Run: headless pygame with SDL's dummy video driver; simulated clock (each Clock.tick advances the game by its frame time, no real sleeping); random seed 0; keys injected as events and as key.get_pressed() state; mouse plan: one left click at the window centre at the start of phase 2, then a move to the lower-right quarter at the start of phase 3.
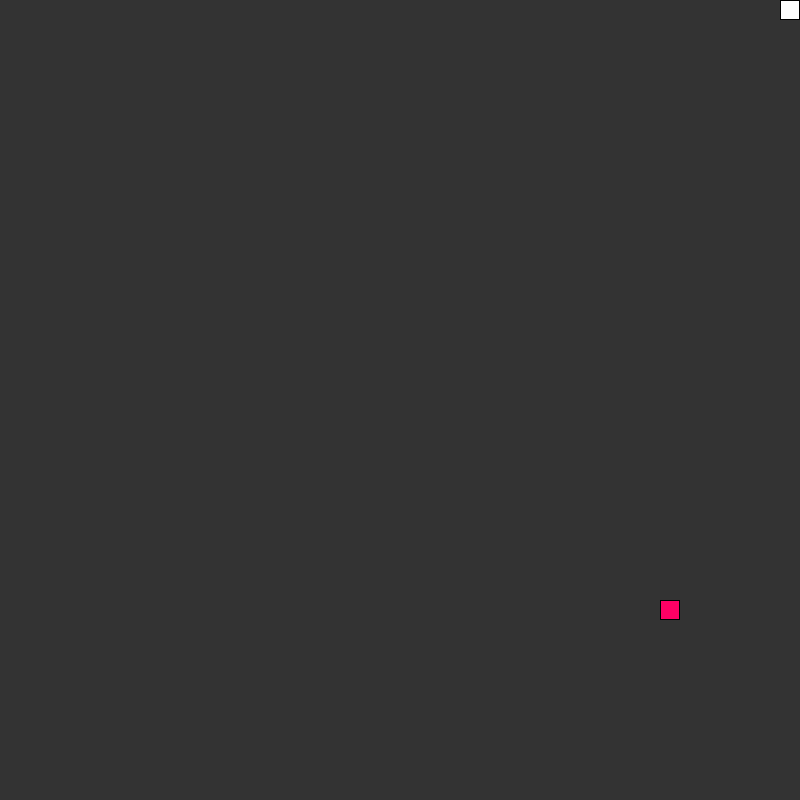
Frame 1 of 4 · flips 1–60 · no input
Frame 2 of 4 · flips 61–180 · clicked the window centre · tapped SPACE, RETURN · held RIGHT (→), D · screen unchanged from frame 1, image omitted
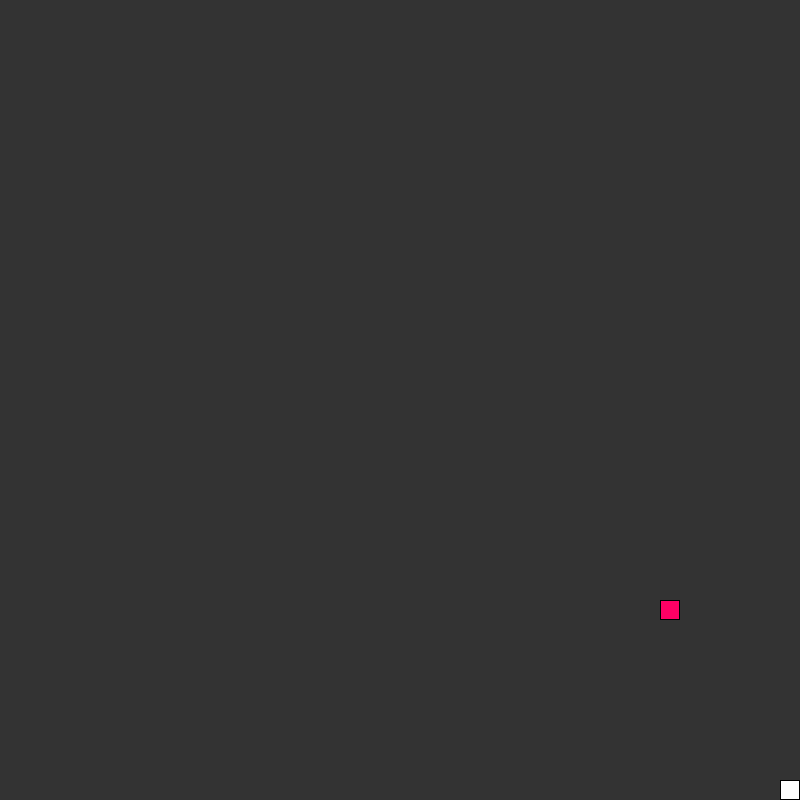
Frame 3 of 4 · flips 181–300 · moved the mouse to the lower-right quarter · held DOWN (↓), S
Frame 4 of 4 · flips 301–420 · held LEFT (←), A, UP (↑), W · screen same as frame 1, image omitted

The pygame program that drew these frames:

import pygame
from pygame.locals import *
from random import uniform
from typing import Optional
from math import *
pygame.init()
pygame.font.init()

screen = pygame.display.set_mode((10, 10))
width = screen.get_width()
height = screen.get_height()
clock = pygame.time.Clock()
fps = 60
fill_color = (255, 255, 255)
use_fill = True
stroke_color = (0, 0, 0)
stroke_width = 1
use_stroke = True
keyCode = 0

def createCanvas(w: int, h: int) -> None: 
    """
    Takes a width (w) and height (h) and sets the screen
    with dimensions of w x h
    """
    global screen, width, height
    screen = pygame.display.set_mode((w, h))
    width = w
    height = h
    
def frameRate(rate: Optional[int]=None) -> Optional[int]:
    """
    If a rate is passed, it sets the frame rate to said rate.
    Otherwise, it returns the current frame rate
    """
    global fps
    if rate:
        fps = rate
    else:
        return fps

def background(r: int, g: Optional[int]=None, b: Optional[int]=None) -> None:
    """
    Sets the background color to either (r, r, r) or (r, g, b)
    depending on if g and b are passed.
    """
    if not g and not b: screen.fill((r, r, r))
    else: screen.fill(r, g, b)
    
def fill(r: int, g: Optional[int]=None, b: Optional[int]=None) -> None:
    """
    Sets the fill color to either (r, r, r) or (r, g, b)
    depending on if g and b are passed.
    """
    global fill_color
    if not g and not b: fill_color = (r, r, r)
    else: fill_color = (r, g, b)
    
def noFill() -> None:
    """
    Removes fill
    """
    global use_fill
    use_fill = False

def stroke(r: int, g: Optional[int]=None, b: Optional[int]=None) -> None:
    """
    Sets the stroke color to either (r, r, r) or (r, g, b)
    depending on if g and b are passed
    """
    global stroke_color
    if not g and not b: stroke_color = (r, r, r)
    else: stroke_color = (r, g, b)

def strokeWidth(w: int) -> None:
    """
    Sets the stroke width to w
    """
    global stroke_width
    stroke_width = w

def noStroke() -> None:
    """
    Removes stroke
    """
    global use_stroke
    use_stroke = False

def rect(x: int, y: int, w: int, h: int) -> None:
    """
    Draws a rectangle at (x, y) with dimensions of w x h
    """
    if use_fill:
        pygame.draw.rect(screen, fill_color, (x, y, w, h))
    if use_stroke:
        pygame.draw.rect(screen, stroke_color, (x, y, w, h), stroke_width)

def constrain(val: float, minimum: float, maximum: float) -> float:
    """
    Returns val if the value doesnt go over maximum and under minimum
    if it does, it return the appropriate limit.
    """
    
    if val > maximum:
        return maximum
    elif val < minimum:
        return minimum
    else:
        return val

def dist(x0: float, y0: float, x1: float, y1: float) -> float:
    """
    Outputs the distance between point (x0, y0) and point (x1, y1)
    """
    return sqrt((y1-y0)**2 + (x1-x0)**2)

def random(mn: float, mx: Optional[float]=None) -> float:
    """
    Returns a random number between mn and mx.
    if mx is None, it will assume that that the expected range is between 0 and mn
    """
    
    if not mx:
        return uniform(0, mn)
    else:
        return uniform(mn, mx)
    
class createVector:
    def __init__(self, x: float, y: float, z: Optional[float]=None):
        """
        Creates either a 2d vector with (x, y) pr a 3d vector with (x, y, z)
        """
        self.x = x
        self.y = y
        self.z = z
    
    def mult(self, val: float) -> None:
        """
        Multiplies every axis by val
        """
        self.x *= val
        self.y *= val

################     code     ####################
class P5Variables:
    def __init__(self):
        # Enter global variables here
        # you can access global variables with vars.[variable]
        self.s = None
        self.scl = 20
        self.food = None
vars = P5Variables()

def setup():
    createCanvas(800, 800)
    vars.s = Snake()
    frameRate(10)
    pickLocation()
    
def pickLocation():
    cols = floor(width/vars.scl)
    rows = floor(width/vars.scl)
    vars.food = createVector(floor(random(cols)), floor(random(rows)))
    vars.food.mult(vars.scl)

def draw():
    background(51)
    
    if vars.s.eat(vars.food):
        pickLocation()
    vars.s.death()
    vars.s.update()
    vars.s.show()
    
    fill(255, 0, 100)
    rect(vars.food.x, vars.food.y, vars.scl, vars.scl)
    
def keyPressed():
    if keyCode == K_UP and vars.s.yspeed != 1:
        vars.s.dir(0, -1)
    elif keyCode == K_DOWN and vars.s.yspeed != -1:
        vars.s.dir(0, 1)
    elif keyCode == K_RIGHT and vars.s.xspeed != -1:
        vars.s.dir(1, 0)
    elif keyCode == K_LEFT and vars.s.xspeed != 1:
        vars.s.dir(-1, 0)

def mousePressed():
    vars.s.total += 1

class Snake():
    def __init__(self):
        self.x = 0
        self.y = 0
        self.xspeed = 1
        self.yspeed = 0
        self.total = 0
        self.tail = []
    
    def dir(self, x, y):
        self.xspeed = x
        self.yspeed = y
    
    def eat(self, pos):
        d = dist(self.x, self.y, pos.x, pos.y)
        if d < 1:
            self.total += 1
            return True
        return False
    
    def death(self):
        for i in range(len(self.tail)):
            try:
                pos = self.tail[i]
            except IndexError:
                continue
            d = dist(self.x, self.y, pos.x, pos.y)
            if (d < 1):
                self.total = 0
                self.tail = []
        
    def update(self):
        if self.total != 0:
            if self.total > 1:
                while self.total != len(self.tail): self.tail.append(createVector(self.tail[-1].x, self.tail[-1].y))
            else:
                while self.total != len(self.tail): self.tail.append(createVector(self.x, self.y))
            
            for i in range(self.total-1):
                self.tail[i] = self.tail[i+1]
            self.tail[self.total-1] = createVector(self.x, self.y)
        
        self.x += self.xspeed*vars.scl;
        self.y += self.yspeed*vars.scl;
        
        self.x = constrain(self.x, 0, width-vars.scl)
        self.y = constrain(self.y, 0, height-vars.scl)
    
    def show(self):
        fill(255);
        for i in range(self.total):
            rect(self.tail[i].x, self.tail[i].y, vars.scl, vars.scl)
        rect(self.x, self.y, vars.scl, vars.scl)

################     end      ####################

setup()
while True:
    for e in pygame.event.get():
        if e.type == pygame.QUIT:
            quit()
        if e.type == pygame.MOUSEBUTTONDOWN and "mousePressed" in globals():
            mousePressed()
        if e.type == pygame.KEYDOWN and "keyPressed" in globals():
            keyCode = e.key
            keyPressed()
    
    draw()
    pygame.display.flip()
    clock.tick(fps)
